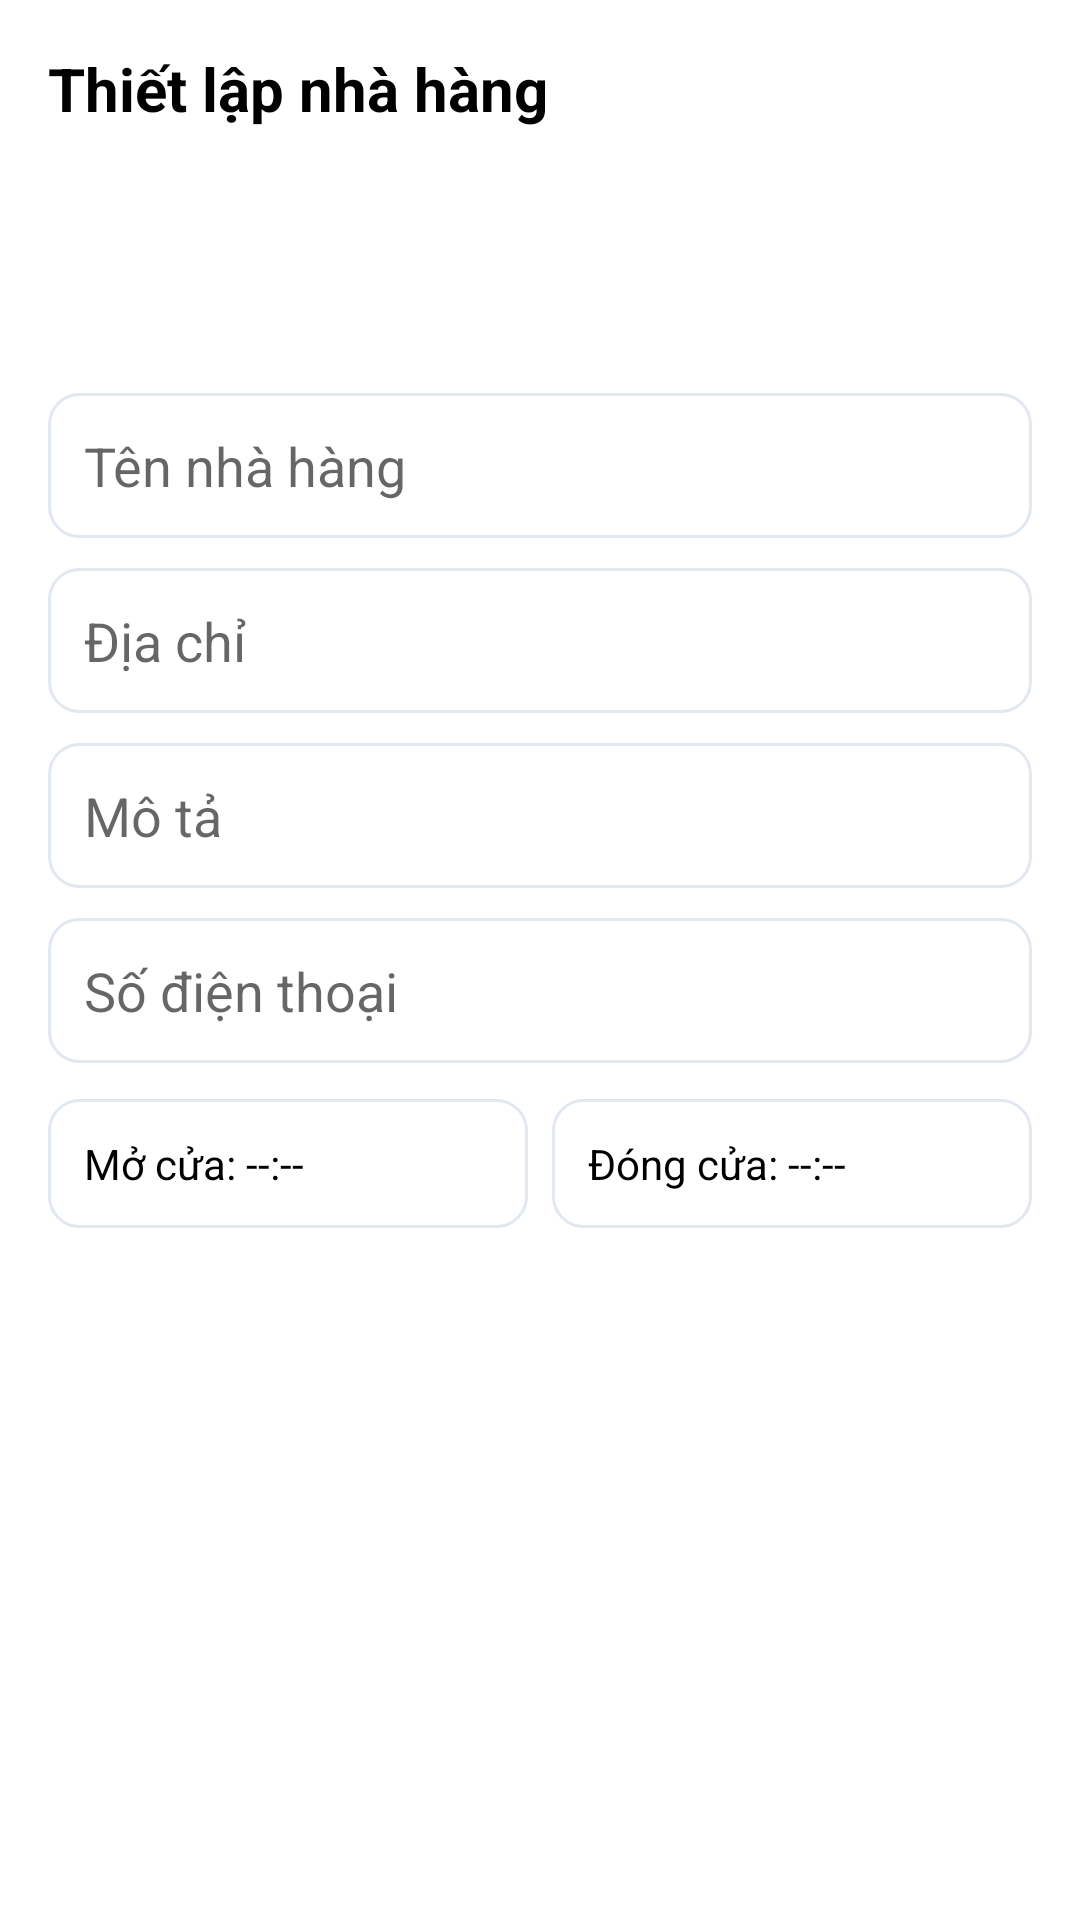

Layout XML and referenced resources for this Android screen:
<!-- AndroidManifest.xml: application theme Theme.FoodDeliveryApp -->
<!-- res/layout/activity_merchant_restaurant_setup.xml -->
<?xml version="1.0" encoding="utf-8"?>
<ScrollView xmlns:android="http://schemas.android.com/apk/res/android"
    android:layout_width="match_parent"
    android:layout_height="match_parent"
    android:background="@color/background">

    <LinearLayout
        android:layout_width="match_parent"
        android:layout_height="wrap_content"
        android:orientation="vertical"
        android:padding="16dp">

        <TextView
            android:layout_width="match_parent"
            android:layout_height="wrap_content"
            android:text="Thiết lập nhà hàng"
            android:textStyle="bold"
            android:textSize="20sp"
            android:textColor="@color/text_primary"
            android:layout_marginBottom="12dp" />

        <LinearLayout
            android:layout_width="match_parent"
            android:layout_height="wrap_content"
            android:orientation="horizontal"
            android:gravity="center_vertical"
            android:layout_marginBottom="12dp">

            <ImageView
                android:id="@+id/ivRestaurantLogo"
                android:layout_width="64dp"
                android:layout_height="64dp"
                android:src="@mipmap/ic_launcher"
                android:scaleType="centerCrop"
                android:contentDescription="Restaurant logo"
                android:layout_marginEnd="12dp" />

            <TextView
                android:id="@+id/btnPickLogo"
                android:layout_width="wrap_content"
                android:layout_height="wrap_content"
                android:text="Chọn logo"
                android:textColor="@color/white"
                android:background="@drawable/bg_rounded_primary"
                android:paddingHorizontal="14dp"
                android:paddingVertical="10dp"
                android:textStyle="bold" />
        </LinearLayout>

        <EditText
            android:id="@+id/etRestaurantName"
            android:layout_width="match_parent"
            android:layout_height="wrap_content"
            android:hint="Tên nhà hàng"
            android:background="@drawable/edittext_background"
            android:padding="12dp"
            android:layout_marginBottom="10dp" />

        <EditText
            android:id="@+id/etRestaurantAddress"
            android:layout_width="match_parent"
            android:layout_height="wrap_content"
            android:hint="Địa chỉ"
            android:background="@drawable/edittext_background"
            android:padding="12dp"
            android:layout_marginBottom="10dp" />

        <EditText
            android:id="@+id/etRestaurantDesc"
            android:layout_width="match_parent"
            android:layout_height="wrap_content"
            android:hint="Mô tả"
            android:background="@drawable/edittext_background"
            android:padding="12dp"
            android:layout_marginBottom="10dp" />

        <EditText
            android:id="@+id/etRestaurantPhone"
            android:layout_width="match_parent"
            android:layout_height="wrap_content"
            android:hint="Số điện thoại"
            android:inputType="phone"
            android:background="@drawable/edittext_background"
            android:padding="12dp"
            android:layout_marginBottom="12dp" />

        <LinearLayout
            android:layout_width="match_parent"
            android:layout_height="wrap_content"
            android:orientation="horizontal"
            android:layout_marginBottom="12dp">

            <TextView
                android:id="@+id/tvOpenTime"
                android:layout_width="0dp"
                android:layout_height="wrap_content"
                android:layout_weight="1"
                android:text="Mở cửa: --:--"
                android:textColor="@color/text_primary"
                android:background="@drawable/edittext_background"
                android:padding="12dp"
                android:layout_marginEnd="8dp" />

            <TextView
                android:id="@+id/tvCloseTime"
                android:layout_width="0dp"
                android:layout_height="wrap_content"
                android:layout_weight="1"
                android:text="Đóng cửa: --:--"
                android:textColor="@color/text_primary"
                android:background="@drawable/edittext_background"
                android:padding="12dp" />
        </LinearLayout>

        <TextView
            android:id="@+id/btnSaveRestaurant"
            android:layout_width="match_parent"
            android:layout_height="52dp"
            android:text="Save"
            android:gravity="center"
            android:textColor="@color/white"
            android:background="@drawable/bg_rounded_primary"
            android:textStyle="bold" />

    </LinearLayout>
</ScrollView>
<!-- resources referenced by this layout -->
<resources>
  <color name="background">#FFFFFF</color>
  <color name="text_primary">#000000</color>
  <color name="white">#FFFFFF</color>
  <!-- drawable edittext_background (drawable) -->
  <?xml version="1.0" encoding="utf-8"?>
  <shape xmlns:android="http://schemas.android.com/apk/res/android"
      android:shape="rectangle">
      <solid android:color="@color/white" />
      <stroke android:width="1dp" android:color="@color/divider" />
      <corners android:radius="10dp" />
  </shape>
  <style name="Theme.FoodDeliveryApp" parent="Theme.MaterialComponents.Light.NoActionBar">
          <item name="colorPrimary">@color/primary</item>
          <item name="colorPrimaryDark">@color/primary_dark</item>
          <item name="colorAccent">@color/accent</item>
          <item name="android:colorBackground">@color/background</item>
          <item name="android:windowBackground">@color/background</item>
          <item name="android:statusBarColor">@color/primary</item>
          <item name="android:navigationBarColor">@color/white</item>
          <item name="android:fontFamily">sans-serif</item>
      </style>
  <color name="divider">#E2E8F0</color>
  <color name="primary">#6FCF97</color>
  <color name="primary_dark">#A2CDB3</color>
  <color name="accent">#FEB9C8</color>
</resources>
